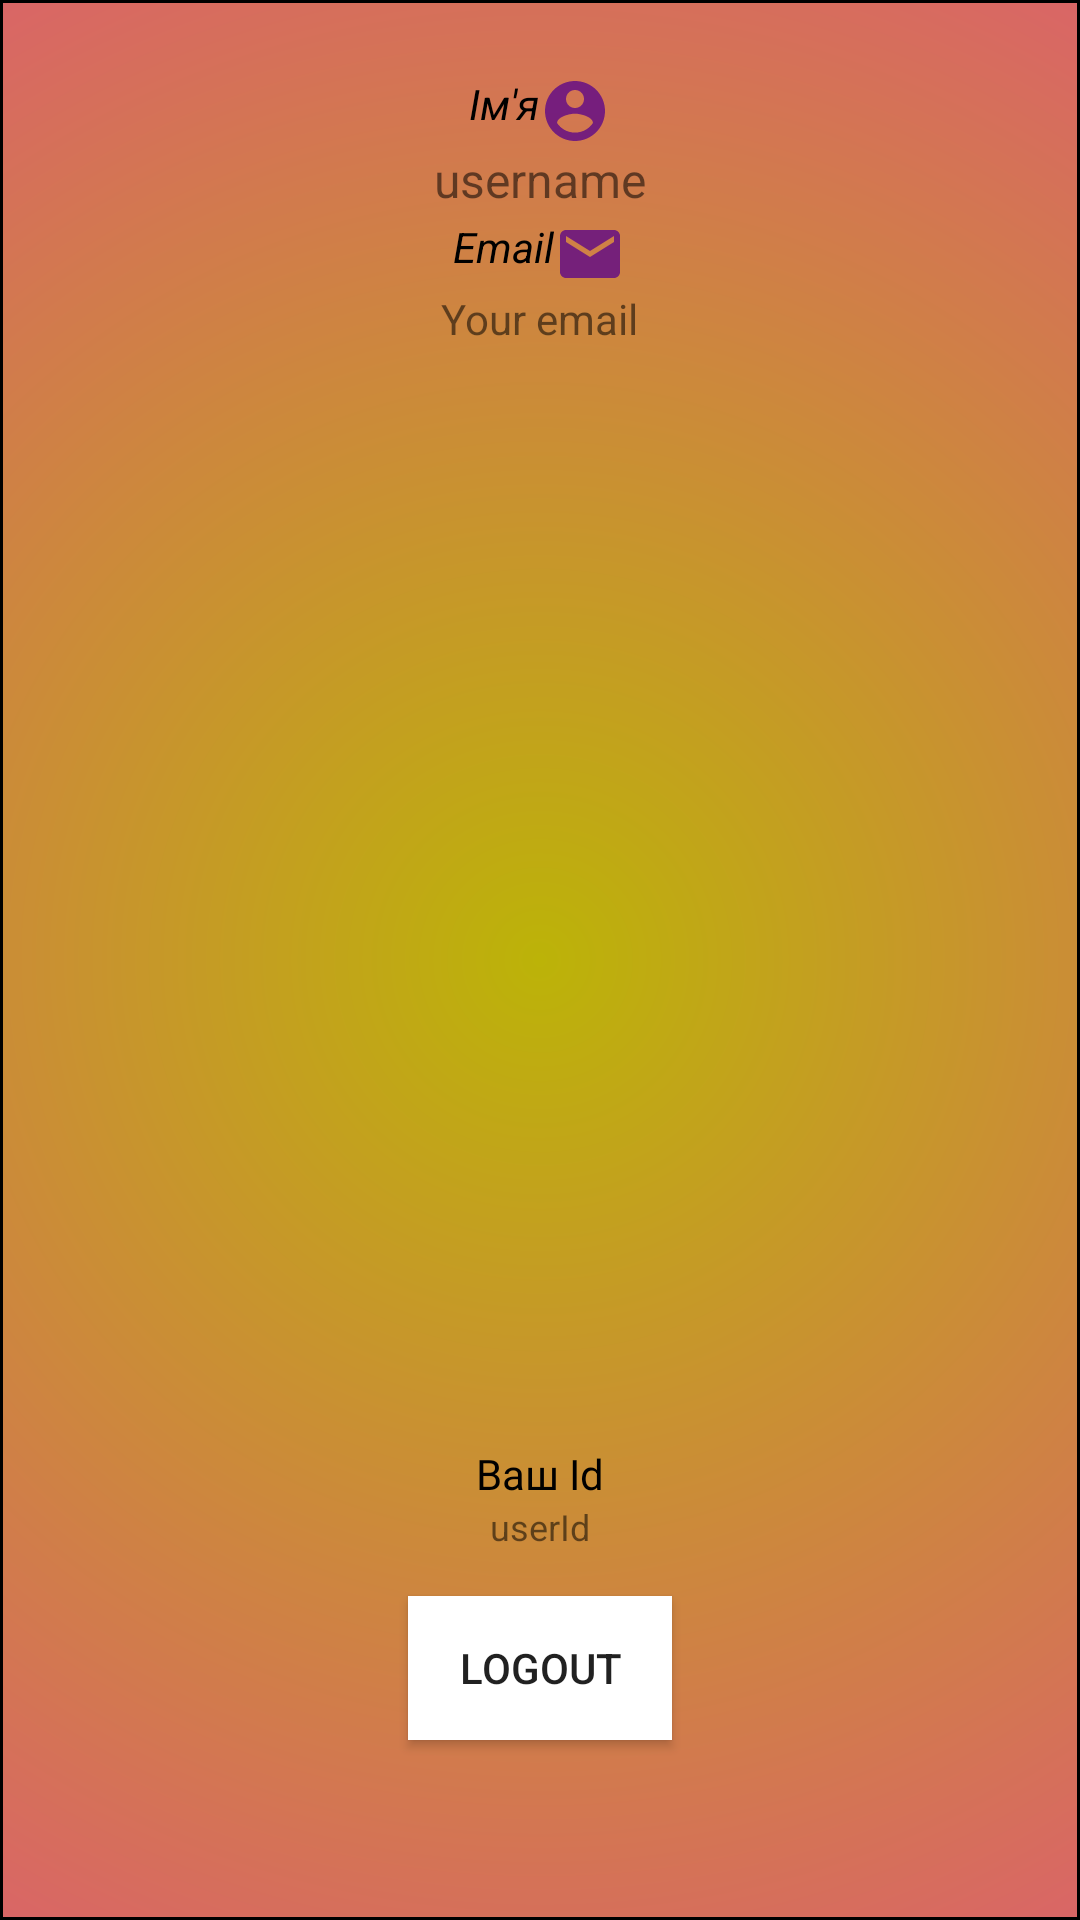

The Android layout XML behind this screen, and the referenced resources:
<!-- AndroidManifest.xml: application theme Theme.AppCompat.DayNight.NoActionBar -->
<!-- res/layout/activity_profile.xml -->
<?xml version="1.0" encoding="utf-8"?>
<RelativeLayout xmlns:android="http://schemas.android.com/apk/res/android"
    xmlns:app="http://schemas.android.com/apk/res-auto"
    xmlns:tools="http://schemas.android.com/tools"
    android:layout_width="match_parent"
    android:layout_height="match_parent"
    tools:context=".ProfileActivity"
    android:background="@drawable/gradient_yellow">

    <TextView
        android:layout_width="wrap_content"
        android:layout_height="wrap_content"
        android:id="@+id/text_name"
        android:text="@string/name"
        android:textStyle="italic"
        android:textSize="14sp"
        android:textColor="@color/black"
        android:layout_centerHorizontal="true"
        android:layout_below="@id/btn_chat"
        app:drawableEndCompat="@drawable/ic_action_profile" />

    <TextView
        android:layout_width="wrap_content"
        android:layout_height="wrap_content"
        android:id="@+id/tv_name"
        android:text="@string/username"
        android:textSize="16sp"
        android:layout_centerHorizontal="true"
        android:layout_below="@id/text_name"
        />

    <androidx.constraintlayout.utils.widget.ImageFilterButton
        android:layout_width="wrap_content"
        android:layout_height="wrap_content"
        android:id="@+id/btn_chat"
        android:background="@drawable/ic_action_chat"
        android:layout_alignParentStart="true"
        android:layout_marginTop="25dp"
        android:layout_marginStart="10dp"
        android:layout_alignParentLeft="true"
        android:layout_marginLeft="10dp" />

    <androidx.constraintlayout.utils.widget.ImageFilterButton
        android:layout_width="wrap_content"
        android:layout_height="wrap_content"
        android:id="@+id/create_button"
        android:background="@drawable/ic_action_create_chat"
        android:layout_toRightOf="@id/btn_chat"
        android:layout_marginTop="25dp"
        android:layout_marginStart="8dp"
        android:layout_marginLeft="8dp"
        android:layout_toEndOf="@id/btn_chat" />

    <TextView
        android:layout_width="wrap_content"
        android:layout_height="wrap_content"
        android:textSize="14sp"
        android:textColor="@color/black"
        android:text="@string/id"
        android:layout_above="@id/tv_userId"
        android:layout_centerHorizontal="true"
        />
    <TextView
        android:layout_width="wrap_content"
        android:layout_height="wrap_content"
        android:id="@+id/tv_userId"
        android:textSize="12sp"
        android:text="@string/userid"
        android:layout_centerHorizontal="true"
        android:layout_above="@id/btn_Logout"
        android:layout_marginBottom="15dp"
        />

    <TextView
        android:layout_width="wrap_content"
        android:layout_height="wrap_content"
        android:id="@+id/tv_email"
        android:layout_marginStart="5dp"
        android:layout_marginLeft="5dp"
        android:text="@string/email"
        android:textColor="@color/black"
        android:textSize="14sp"
        android:layout_below="@id/tv_name"
        android:layout_marginTop="2dp"
        app:drawableEndCompat="@drawable/ic_action_email"
        android:textStyle="italic"
        android:layout_centerHorizontal="true"/>

    <TextView
        android:layout_width="wrap_content"
        android:layout_height="wrap_content"
        android:id="@+id/tv_emailId"
        android:textSize="14sp"
        android:text="@string/your_email"
        android:layout_below="@id/tv_email"
        android:layout_centerHorizontal="true"
        android:layout_marginBottom="120dp"/>

    <androidx.appcompat.widget.AppCompatButton
        android:layout_width="wrap_content"
        android:layout_height="wrap_content"
        android:id="@+id/btn_Logout"
        android:text="@string/logout"
        android:layout_centerHorizontal="true"
        android:layout_alignParentBottom="true"
        android:layout_marginBottom="60dp"
        android:background="@color/design_default_color_on_primary"/>

</RelativeLayout>
<!-- resources referenced by this layout -->
<resources>
  <!-- drawable gradient_yellow (drawable) -->
  <?xml version="1.0" encoding="utf-8"?>
  <shape
      xmlns:android="http://schemas.android.com/apk/res/android"
      android:shape="rectangle">
      <stroke
          android:width="1dp"
          android:color="#000000">
      </stroke>
      <gradient
          android:type="radial"
          android:gradientRadius="2500"
          android:startColor="#BCB308"
          android:endColor="#FF03DE">
      </gradient>
  </shape>
  <!-- drawable ic_action_email (drawable-anydpi) -->
  <vector xmlns:android="http://schemas.android.com/apk/res/android"
      android:width="24dp"
      android:height="24dp"
      android:viewportWidth="24"
      android:viewportHeight="24"
      android:tint="#5E0787"
      android:alpha="0.8">
    <path
        android:fillColor="@android:color/white"
        android:pathData="M20,4L4,4c-1.1,0 -1.99,0.9 -1.99,2L2,18c0,1.1 0.9,2 2,2h16c1.1,0 2,-0.9 2,-2L22,6c0,-1.1 -0.9,-2 -2,-2zM20,8l-8,5 -8,-5L4,6l8,5 8,-5v2z"/>
  </vector>
  <!-- drawable ic_action_profile (drawable-anydpi) -->
  <vector xmlns:android="http://schemas.android.com/apk/res/android"
      android:width="24dp"
      android:height="24dp"
      android:viewportWidth="24"
      android:viewportHeight="24"
      android:tint="#5E0787"
      android:alpha="0.8">
    <path
        android:fillColor="@android:color/white"
        android:pathData="M12,2C6.48,2 2,6.48 2,12s4.48,10 10,10 10,-4.48 10,-10S17.52,2 12,2zM12,5c1.66,0 3,1.34 3,3s-1.34,3 -3,3 -3,-1.34 -3,-3 1.34,-3 3,-3zM12,19.2c-2.5,0 -4.71,-1.28 -6,-3.22 0.03,-1.99 4,-3.08 6,-3.08 1.99,0 5.97,1.09 6,3.08 -1.29,1.94 -3.5,3.22 -6,3.22z"/>
  </vector>
  <string name="email">Email</string>
  <string name="id">Ваш Id</string>
  <string name="logout">Logout</string>
  <string name="name">Ім\'я</string>
  <string name="userid">userId</string>
  <string name="username">username</string>
  <string name="your_email">Your email</string>
  <!-- not gathered from this repository: default colours our renderer supplied (Android Studio template values) -->
  <color name="black">#FF000000</color>
</resources>
